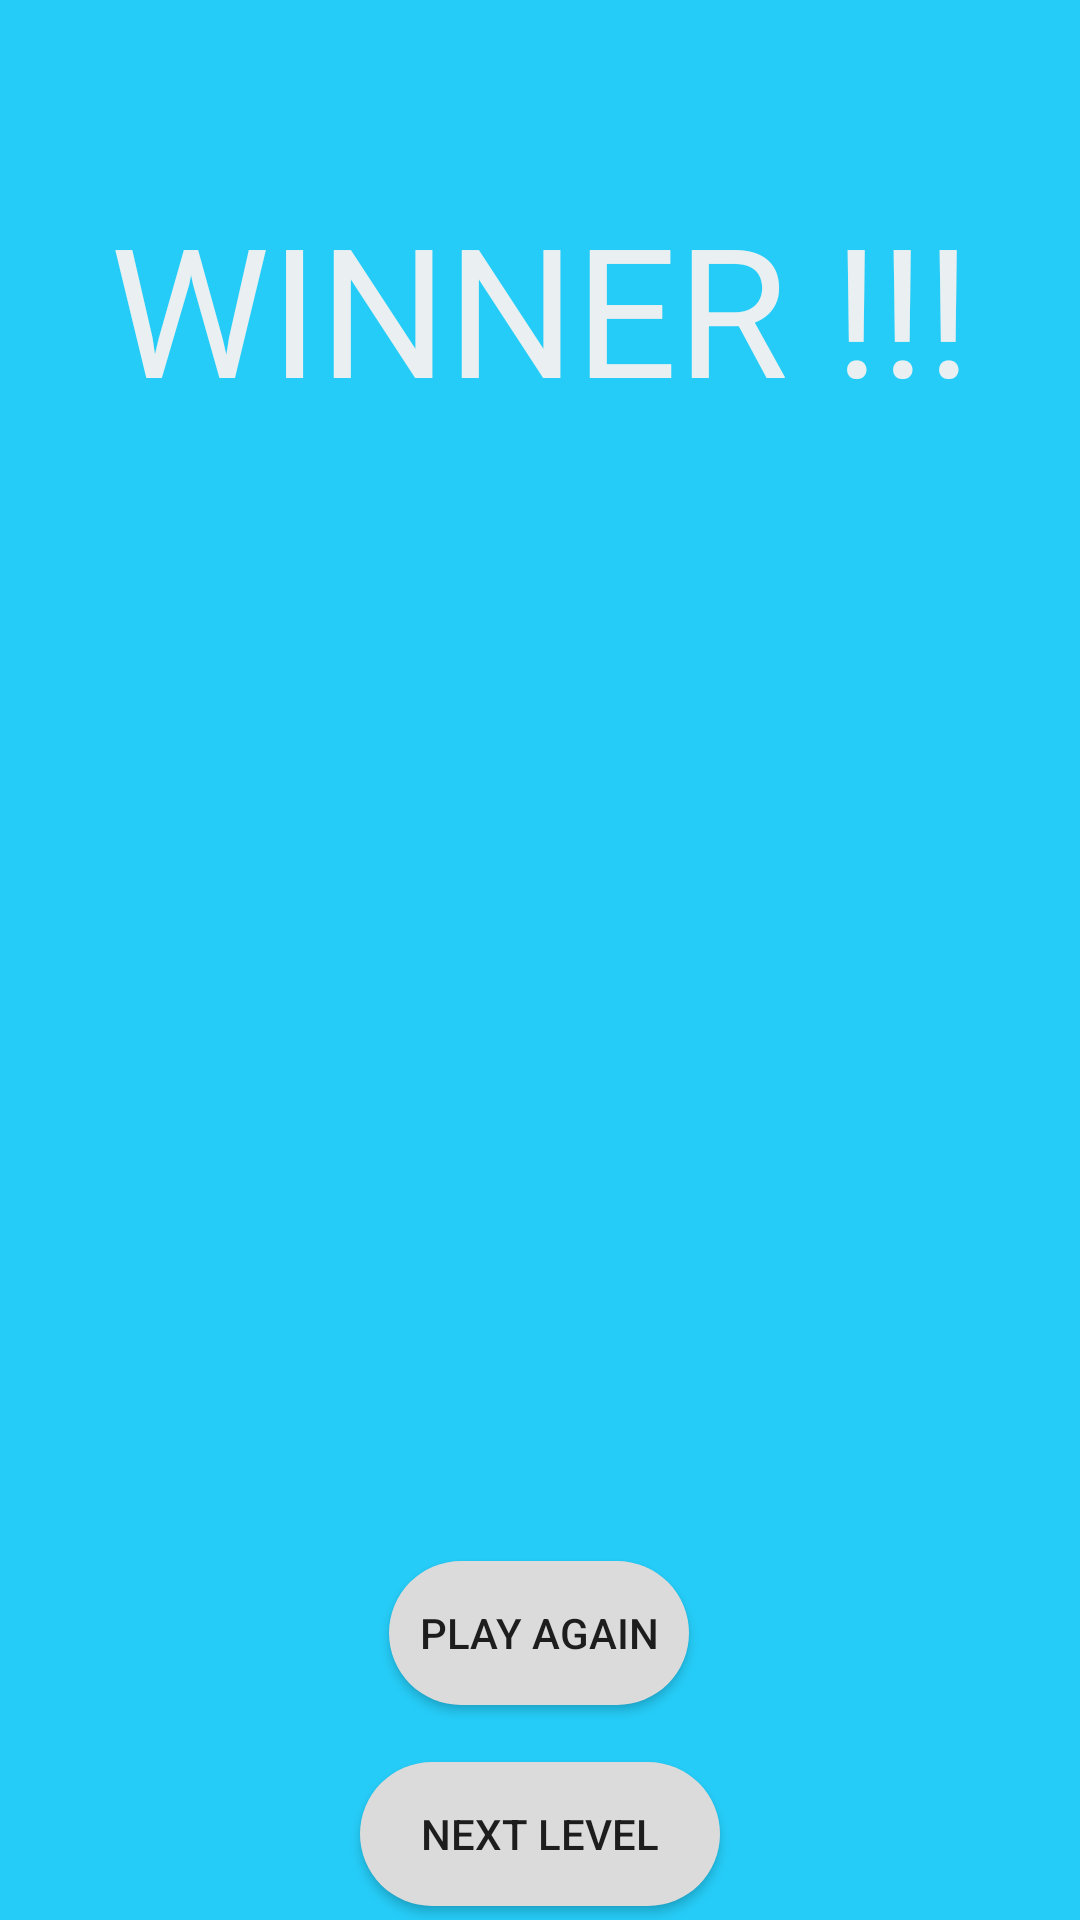

This screen was rendered from an Android layout file. Write that file and the resources it references.
<!-- AndroidManifest.xml: application theme AppTheme -->
<!-- res/layout/winner.xml -->
<?xml version="1.0" encoding="utf-8"?>
<android.support.constraint.ConstraintLayout
    xmlns:android="http://schemas.android.com/apk/res/android"
    xmlns:app="http://schemas.android.com/apk/res-auto"
    android:background="#25CCF7"
    android:layout_width="match_parent"
    android:layout_height="match_parent">

    <TextView
        android:id="@+id/tv1"
        android:layout_width="346dp"
        android:layout_height="96dp"
        android:layout_marginStart="8dp"
        android:layout_marginTop="8dp"
        android:layout_marginEnd="8dp"
        android:layout_marginBottom="8dp"
        android:text="WINNER !!!"
        android:textAlignment="center"
        android:textColor="#EAF0F1"
        android:textSize="60sp"
        app:layout_constraintBottom_toBottomOf="parent"
        app:layout_constraintEnd_toEndOf="parent"
        app:layout_constraintHorizontal_bias="0.5"
        app:layout_constraintStart_toStartOf="parent"
        app:layout_constraintTop_toTopOf="parent"
        app:layout_constraintVertical_bias="0.103" />

    <Button
        android:id="@+id/button"
        android:layout_width="100dp"
        android:layout_height="wrap_content"
        android:layout_marginStart="8dp"
        android:layout_marginTop="8dp"
        android:layout_marginEnd="8dp"
        android:layout_marginBottom="8dp"
        android:background="@drawable/custom_button"
        android:text="Play Again"
        app:layout_constraintBottom_toBottomOf="parent"
        app:layout_constraintEnd_toEndOf="parent"
        app:layout_constraintHorizontal_bias="0.498"
        app:layout_constraintStart_toStartOf="parent"
        app:layout_constraintTop_toBottomOf="@+id/imageView"
        app:layout_constraintVertical_bias="0.221" />

    <Button
        android:id="@+id/button2"
        android:layout_width="120dp"
        android:layout_height="wrap_content"
        android:layout_marginStart="8dp"
        android:layout_marginTop="20dp"
        android:layout_marginEnd="8dp"
        android:layout_marginBottom="8dp"
        android:background="@drawable/custom_button"
        android:text="Next Level"
        app:layout_constraintBottom_toBottomOf="parent"
        app:layout_constraintEnd_toEndOf="parent"
        app:layout_constraintHorizontal_bias="0.5"
        app:layout_constraintStart_toStartOf="parent"
        app:layout_constraintTop_toBottomOf="@+id/button"
        app:layout_constraintVertical_bias="0.252" />

    <ImageView
        android:id="@+id/imageView"
        android:layout_width="300dp"
        android:layout_height="300dp"
        android:layout_marginStart="8dp"
        android:layout_marginTop="36dp"
        android:layout_marginEnd="8dp"
        app:layout_constraintEnd_toEndOf="parent"
        app:layout_constraintHorizontal_bias="0.494"
        app:layout_constraintStart_toStartOf="parent"
        app:layout_constraintTop_toBottomOf="@+id/tv1"
        app:srcCompat="@drawable/trophy" />
</android.support.constraint.ConstraintLayout>
<!-- resources referenced by this layout -->
<resources>
  <!-- drawable custom_button (drawable) -->
  <?xml version="1.0" encoding="utf-8"?>
  <shape xmlns:android="http://schemas.android.com/apk/res/android" android:shape="rectangle">
      <solid android:color="#dbdbdb"/>
      <corners android:radius="9999dp"/>
  </shape>
  <style name="AppTheme" parent="Theme.AppCompat.Light.NoActionBar">
          
          <item name="colorPrimary">@color/colorPrimary</item>
          <item name="colorPrimaryDark">@color/colorPrimaryDark</item>
          <item name="colorAccent">@color/colorAccent</item>
      </style>
  <color name="colorPrimary">#008577</color>
  <color name="colorPrimaryDark">#00574B</color>
  <color name="colorAccent">#D81B60</color>
</resources>
